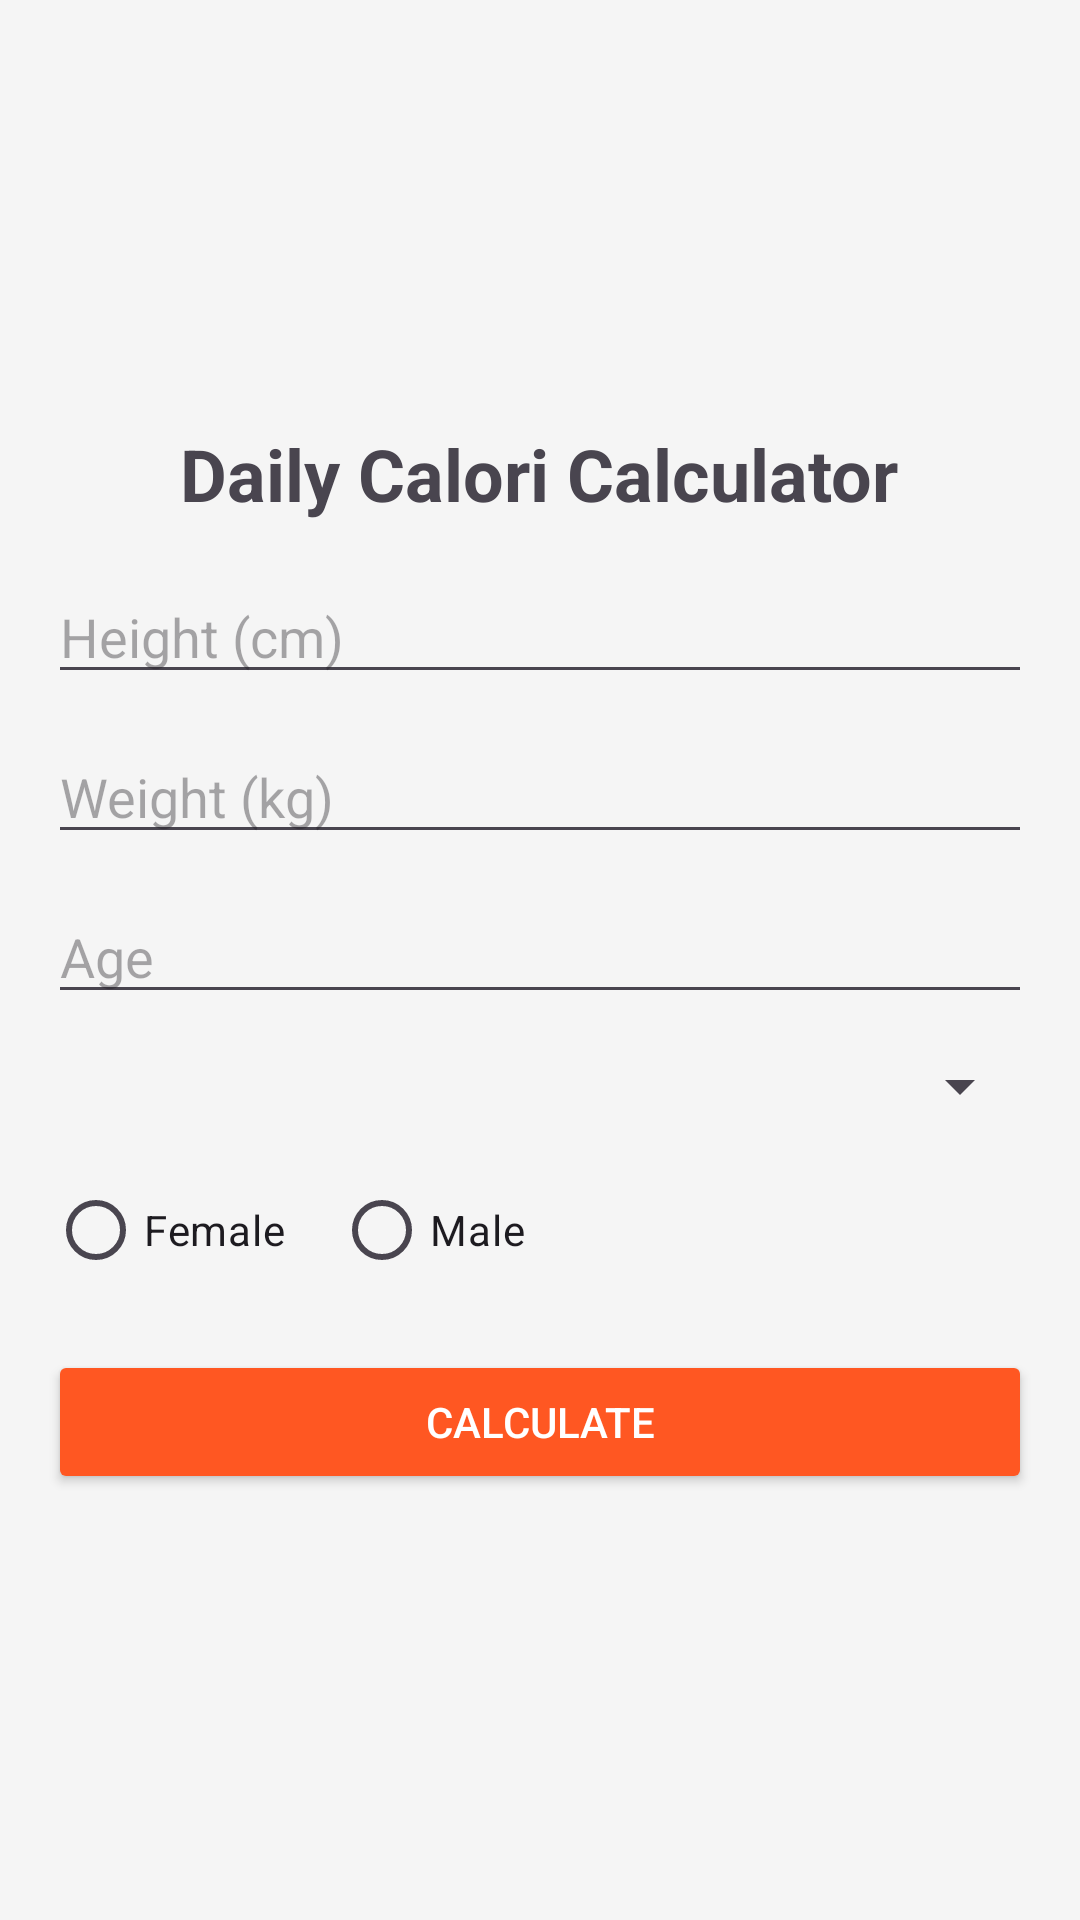

Layout XML and referenced resources for this Android screen:
<!-- AndroidManifest.xml: application theme Theme.NovNavEx -->
<!-- res/layout/activity_calori_calculator.xml -->
<?xml version="1.0" encoding="utf-8"?>
<androidx.constraintlayout.widget.ConstraintLayout xmlns:android="http://schemas.android.com/apk/res/android"
    android:layout_width="match_parent"
    android:layout_height="match_parent">
    <LinearLayout
        xmlns:android="http://schemas.android.com/apk/res/android"
        android:layout_width="match_parent"
        android:layout_height="match_parent"
        android:orientation="vertical"
        android:padding="16dp"
        android:gravity="center"
        android:background="#F5F5F5">

        <TextView
            android:layout_width="wrap_content"
            android:layout_height="wrap_content"
            android:text="Daily Calori Calculator"
            android:textSize="24sp"
            android:textStyle="bold"
            android:layout_marginBottom="16dp"
            android:gravity="center"/>

        <EditText
            android:id="@+id/editHeight"
            android:layout_width="match_parent"
            android:layout_height="wrap_content"
            android:hint="Height (cm)"
            android:inputType="number"
            android:layout_marginBottom="12dp"/>
        <EditText
            android:id="@+id/editWeight"
            android:layout_width="match_parent"
            android:layout_height="wrap_content"
            android:hint="Weight (kg)"
            android:inputType="number"
            android:layout_marginBottom="12dp"/>

        <EditText
            android:id="@+id/editAge"
            android:layout_width="match_parent"
            android:layout_height="wrap_content"
            android:hint="Age"
            android:inputType="number"
            android:layout_marginBottom="12dp"/>

        <Spinner
            android:id="@+id/spinnerActivity"
            android:layout_width="match_parent"
            android:layout_height="wrap_content"
            android:layout_marginBottom="12dp"/>

        <RadioGroup
            android:id="@+id/radioGroupGender"
            android:layout_width="match_parent"
            android:layout_height="wrap_content"
            android:layout_marginBottom="16dp"
            android:orientation="horizontal">

            <RadioButton
                android:id="@+id/radioFemale"
                android:layout_width="wrap_content"
                android:layout_height="wrap_content"
                android:text="Female"
                android:layout_marginEnd="16dp"/>

            <RadioButton
                android:id="@+id/radioMale"
                android:layout_width="wrap_content"
                android:layout_height="wrap_content"
                android:text="Male"/>
        </RadioGroup>

        <Button
            android:id="@+id/buttonCalculate"
            android:layout_width="match_parent"
            android:layout_height="wrap_content"
            android:text="CALCULATE"
            android:backgroundTint="#FF5722"
            android:textColor="#FFFFFF"/>



</LinearLayout>
</androidx.constraintlayout.widget.ConstraintLayout>
<!-- resources referenced by this layout -->
<resources>
  <style name="Theme.NovNavEx" parent="Base.Theme.NovNavEx" />
  <style name="Base.Theme.NovNavEx" parent="Theme.Material3.DayNight.NoActionBar">
          
          
      </style>
</resources>
